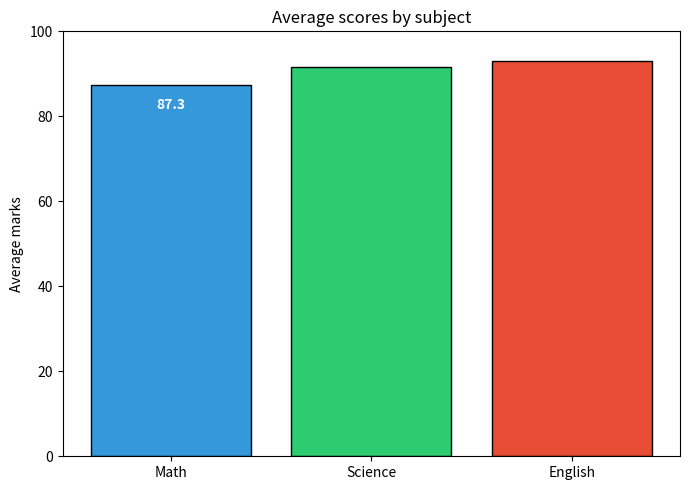

Write the Python code that produced this figure.
import pandas as pd
import numpy as np
data = {
    "student" : ["alice","charlie","diana","tinku","reethika","deepika"],
    "Math" : [92,78,91,90,88,85],
    "Science" : [78,95,99,96,94,88],
    "English" : [78,98,97,98,94,93],
       }
df = pd.DataFrame(data)
print(df.head())
import matplotlib.pyplot as plt
subjects = ["Math", "Science", "English"]
averages =[df["Math"].mean(),df["Science"].mean(),df["English"].mean()]
plt.figure(figsize=(7, 5))
bars = plt.bar(subjects, averages, color=["#3498db","#2ecc71","#e74c34"], edgecolor="black")
for bar, avg in zip(bars, averages) :
    plt.text(bar.get_x() + bar.get_width()/2, bar.get_height() - 3,f"{avg:.1f}", ha="center", va="top", color="white", fontweight="bold")
    plt.title("Average scores by subject")
    plt.ylabel("Average marks")
    plt.ylim(0, 100)
    plt.tight_layout()
    plt.savefig("bar_chart.png",dpi=150)
    plt.show()
